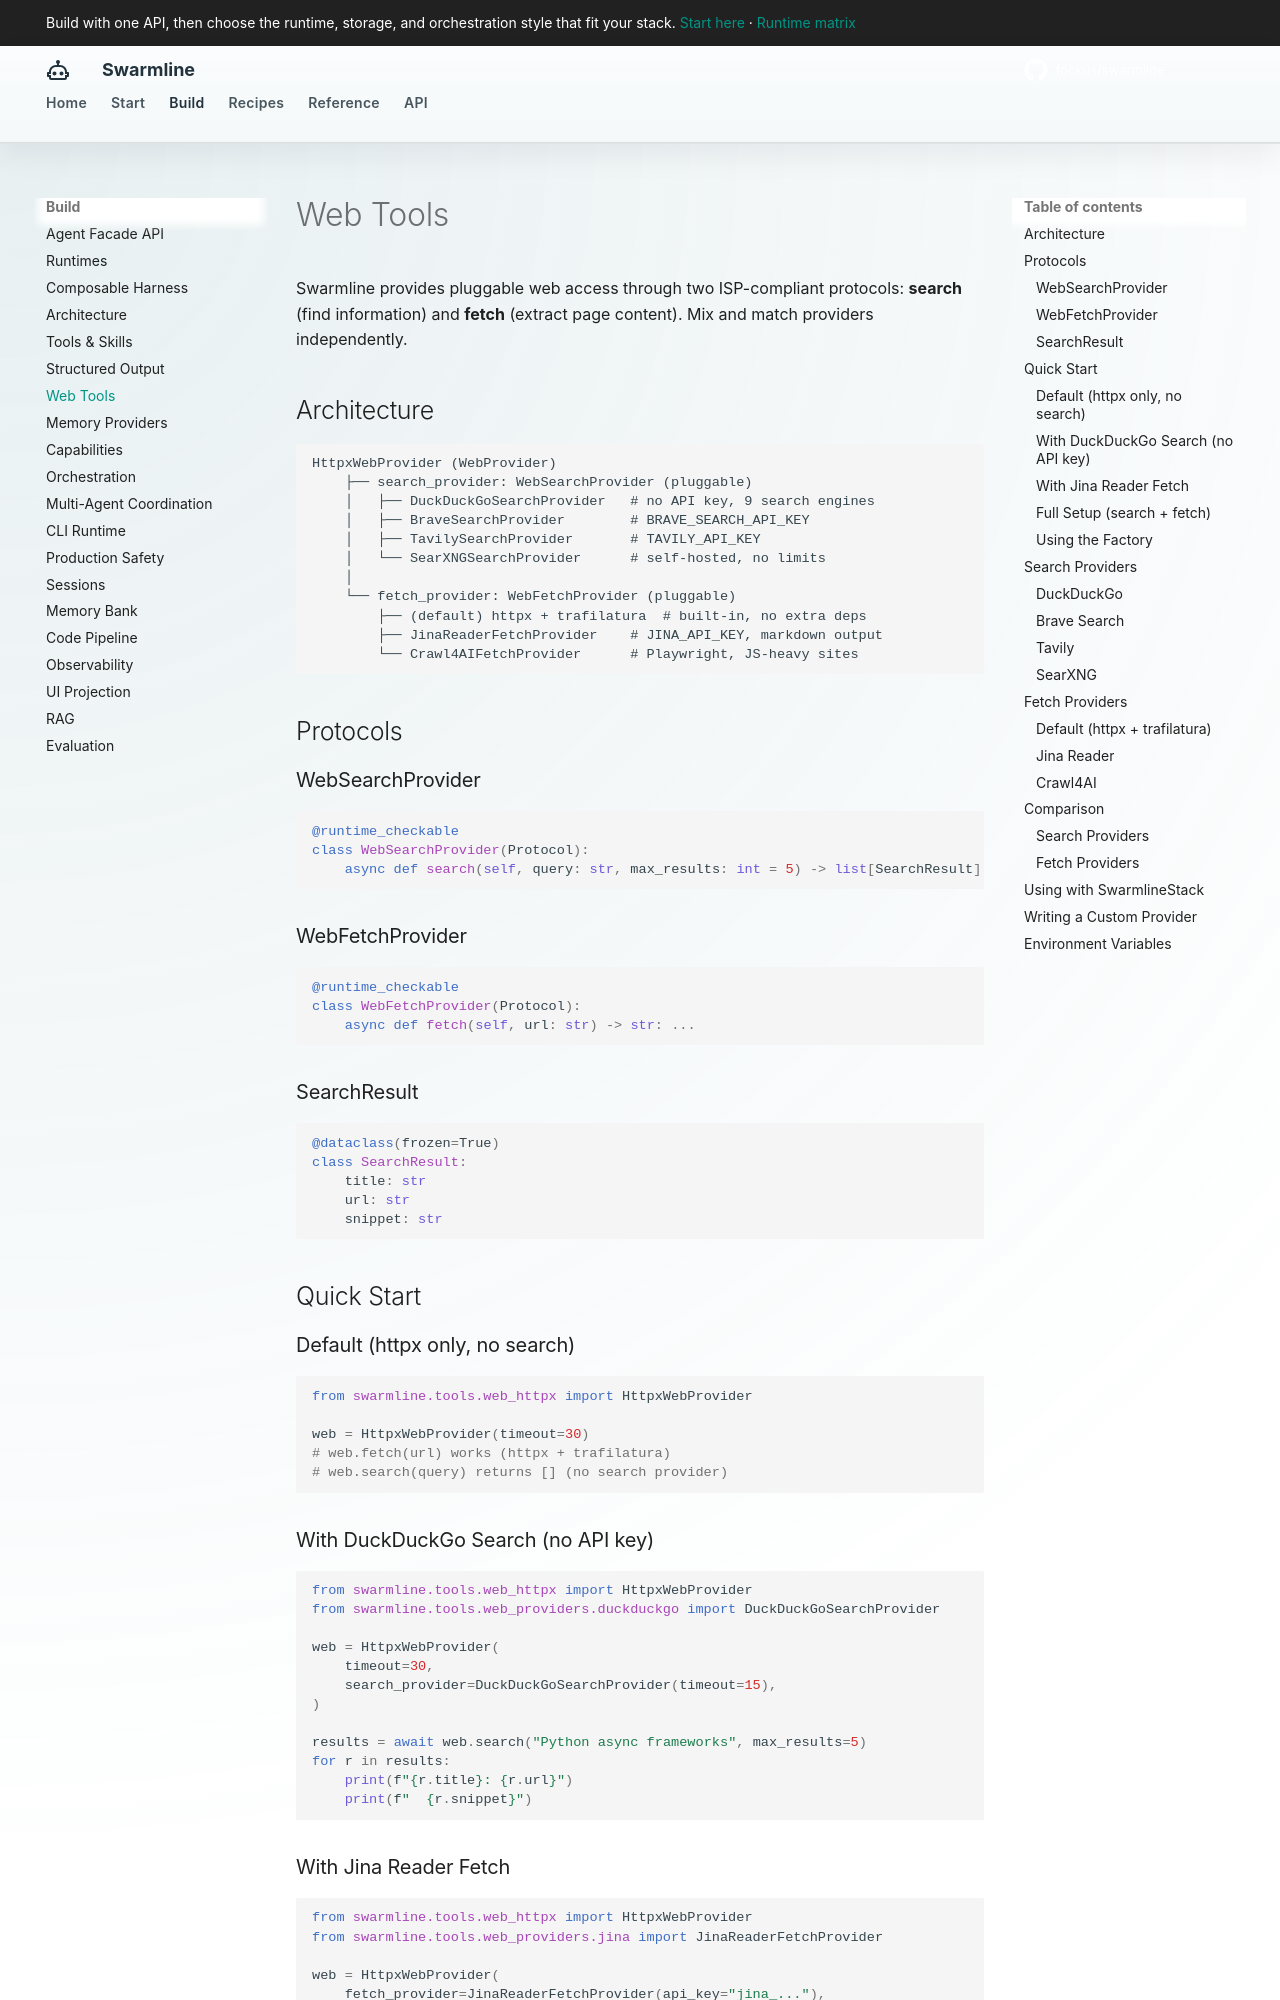

repository: fockus/swarmline · page: web-tools/index.html · generator: mkdocs

# Web Tools

Swarmline provides pluggable web access through two ISP-compliant protocols: **search** (find information) and **fetch** (extract page content). Mix and match providers independently.

## Architecture

```
HttpxWebProvider (WebProvider)
    ├── search_provider: WebSearchProvider (pluggable)
    │   ├── DuckDuckGoSearchProvider   # no API key, 9 search engines
    │   ├── BraveSearchProvider        # BRAVE_SEARCH_API_KEY
    │   ├── TavilySearchProvider       # TAVILY_API_KEY
    │   └── SearXNGSearchProvider      # self-hosted, no limits
    │
    └── fetch_provider: WebFetchProvider (pluggable)
        ├── (default) httpx + trafilatura  # built-in, no extra deps
        ├── JinaReaderFetchProvider    # JINA_API_KEY, markdown output
        └── Crawl4AIFetchProvider      # Playwright, JS-heavy sites
```

## Protocols

### WebSearchProvider

```python
@runtime_checkable
class WebSearchProvider(Protocol):
    async def search(self, query: str, max_results: int = 5) -> list[SearchResult]: ...
```

### WebFetchProvider

```python
@runtime_checkable
class WebFetchProvider(Protocol):
    async def fetch(self, url: str) -> str: ...
```

### SearchResult

```python
@dataclass(frozen=True)
class SearchResult:
    title: str
    url: str
    snippet: str
```

## Quick Start

### Default (httpx only, no search)

```python
from swarmline.tools.web_httpx import HttpxWebProvider

web = HttpxWebProvider(timeout=30)
# web.fetch(url) works (httpx + trafilatura)
# web.search(query) returns [] (no search provider)
```

### With DuckDuckGo Search (no API key)

```python
from swarmline.tools.web_httpx import HttpxWebProvider
from swarmline.tools.web_providers.duckduckgo import DuckDuckGoSearchProvider

web = HttpxWebProvider(
    timeout=30,
    search_provider=DuckDuckGoSearchProvider(timeout=15),
)

results = await web.search("Python async frameworks", max_results=5)
for r in results:
    print(f"{r.title}: {r.url}")
    print(f"  {r.snippet}")
```

### With Jina Reader Fetch

```python
from swarmline.tools.web_httpx import HttpxWebProvider
from swarmline.tools.web_providers.jina import JinaReaderFetchProvider

web = HttpxWebProvider(
    fetch_provider=JinaReaderFetchProvider(api_key="jina_..."),
)

content = await web.fetch("https://example.com/article")
print(content)  # Clean markdown with tables, code, links
```
